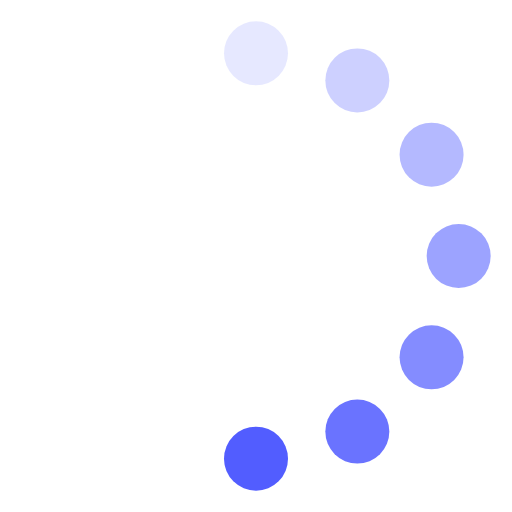
t = 0.00 s
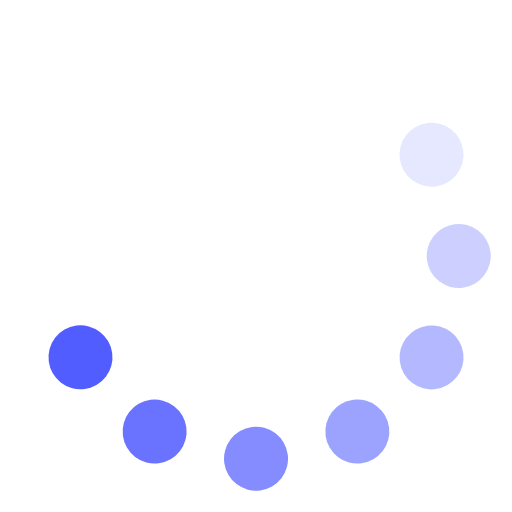
t = 0.13 s
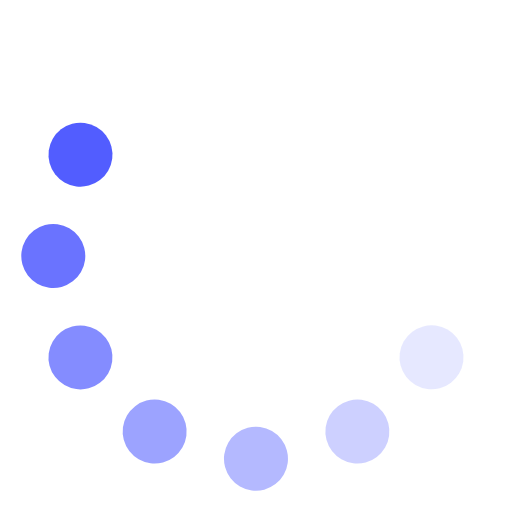
t = 0.25 s
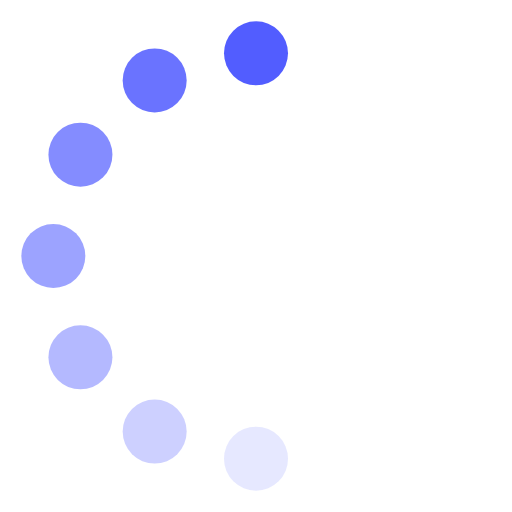
t = 0.38 s
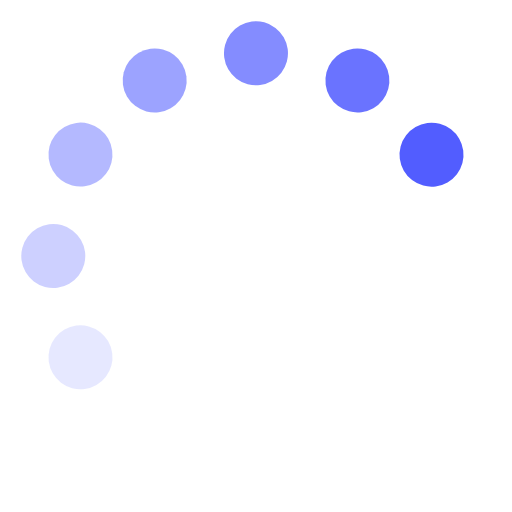
t = 0.50 s
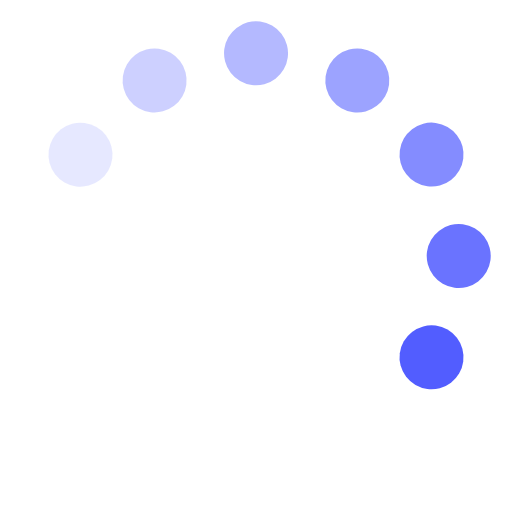
t = 0.63 s

The animated SVG that drew these frames (rendered in a browser with its animation timeline set to each time). Animation: 1 SMIL element (animateTransform=1); one cycle of 0.75 s, repeats indefinitely.

<svg xmlns="http://www.w3.org/2000/svg" width="24" height="24" viewBox="0 0 24 24"><g><circle cx="12" cy="2.5" r="1.5" fill="#525dff" opacity="0.14"/><circle cx="16.75" cy="3.77" r="1.5" fill="#525dff" opacity="0.29"/><circle cx="20.23" cy="7.25" r="1.5" fill="#525dff" opacity="0.43"/><circle cx="21.5" cy="12" r="1.5" fill="#525dff" opacity="0.57"/><circle cx="20.23" cy="16.75" r="1.5" fill="#525dff" opacity="0.71"/><circle cx="16.75" cy="20.23" r="1.5" fill="#525dff" opacity="0.86"/><circle cx="12" cy="21.5" r="1.5" fill="#525dff"/><animateTransform attributeName="transform" calcMode="discrete" dur="0.75s" repeatCount="indefinite" type="rotate" values="0 12 12;30 12 12;60 12 12;90 12 12;120 12 12;150 12 12;180 12 12;210 12 12;240 12 12;270 12 12;300 12 12;330 12 12;360 12 12"/></g></svg>
